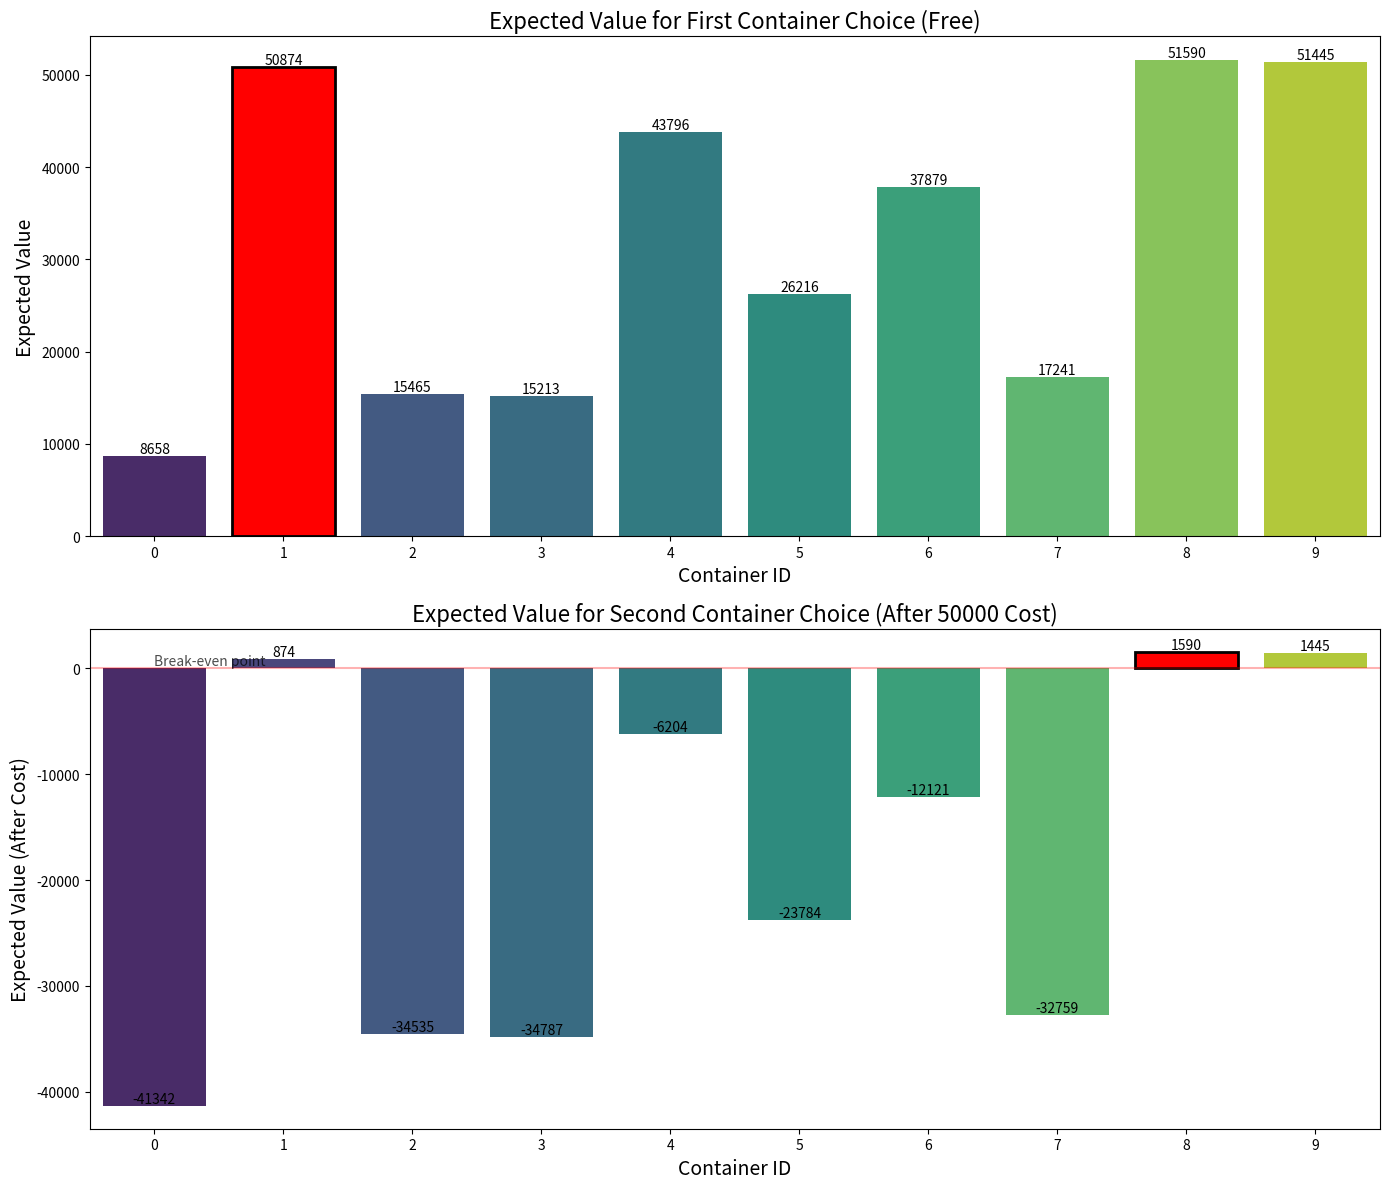
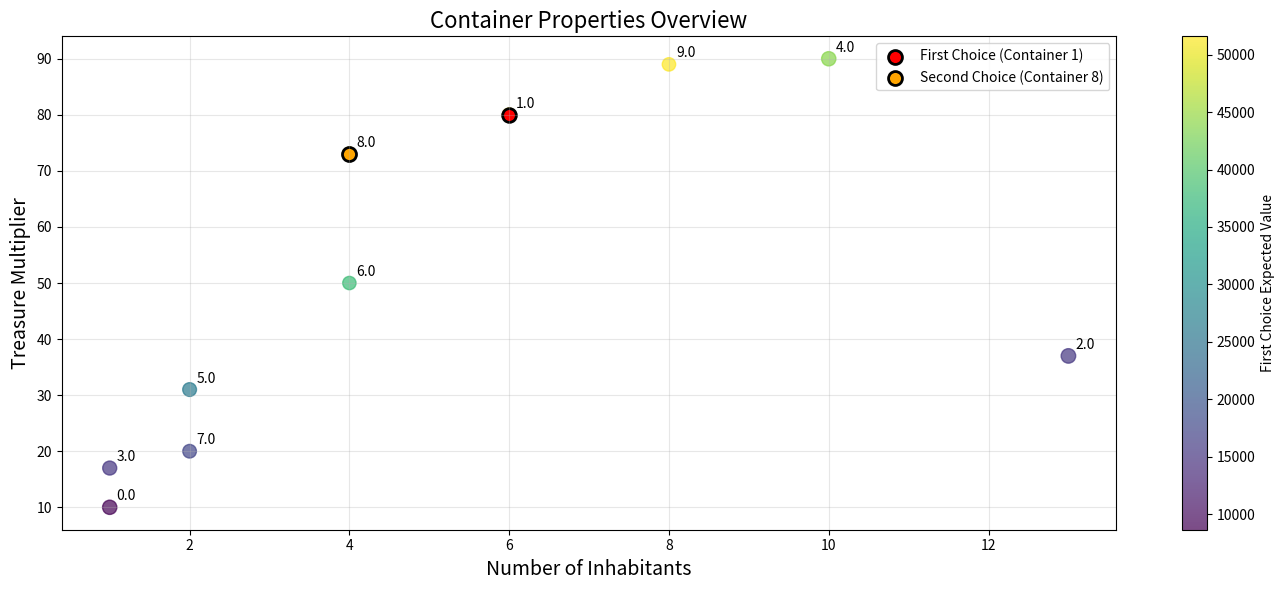

Write the Python code that produced these figures, in order.
import random
import numpy as np
import matplotlib.pyplot as plt
import pandas as pd
import seaborn as sns

# Define the container data
containers = [
    {'id': 0, 'multiplier': 10, 'inhabitants': 1},
    {'id': 1, 'multiplier': 80, 'inhabitants': 6},
    {'id': 2, 'multiplier': 37, 'inhabitants': 13},
    {'id': 3, 'multiplier': 17, 'inhabitants': 1},
    {'id': 4, 'multiplier': 90, 'inhabitants': 10},
    {'id': 5, 'multiplier': 31, 'inhabitants': 2},
    {'id': 6, 'multiplier': 50, 'inhabitants': 4},
    {'id': 7, 'multiplier': 20, 'inhabitants': 2},
    {'id': 8, 'multiplier': 73, 'inhabitants': 4},
    {'id': 9, 'multiplier': 89, 'inhabitants': 8}
]

BASE_TREASURE = 10000
TOTAL_PLAYERS = 2000
SECOND_CONTAINER_COST = 50000
NUM_SIMULATIONS = 200

def distribute_players_by_strategy():
    """Randomly distribute players among the three strategies"""
    strategy1_percent = random.random() * 0 + 0  # 20-80% of players
    strategy2_percent = random.random() * (1 - strategy1_percent) * 0  # 0-80% of remaining players
    strategy3_percent = 1 - strategy1_percent - strategy2_percent  # Rest are random players
    
    return {
        'strategy1': int(TOTAL_PLAYERS * strategy1_percent),
        'strategy2': int(TOTAL_PLAYERS * strategy2_percent),
        'strategy3': TOTAL_PLAYERS - int(TOTAL_PLAYERS * strategy1_percent) - int(TOTAL_PLAYERS * strategy2_percent)
    }

def strategy1(container_choices):
    """Maximize expected value considering both inhabitants and popularity"""
    expected_values = []
    total_choices = sum(container_choices)
    
    for container in containers:
        total_treasure = BASE_TREASURE * container['multiplier']
        # Calculate the percentage this container was chosen out of all choices
        popularity = container_choices[container['id']] / total_choices if total_choices > 0 else 0
        # Calculate expected value considering both inhabitants and popularity
        divisor = container['inhabitants'] + popularity * 100  # Convert popularity to percentage
        expected_values.append({
            'id': container['id'],
            'ev': total_treasure / divisor
        })
    
    # Sort containers by expected value
    expected_values_sorted = sorted(expected_values, key=lambda x: x['ev'], reverse=True)
    
    # Choose the container with highest expected value for free first choice
    first_choice = expected_values_sorted[0]['id']
    
    # For second choice, exclude the first choice and find best remaining option
    second_choice_evs = [{'id': container['id'], 'ev': container['ev'] - SECOND_CONTAINER_COST} 
                         for container in expected_values if container['id'] != first_choice]
    
    # Sort by net expected value
    second_choice_evs.sort(key=lambda x: x['ev'], reverse=True)
    
    # Always choose a second container, even if negative EV
    second_choice = second_choice_evs[0]['id']
    
    return [first_choice, second_choice]

def strategy2():
    """Naively divide by inhabitants only"""
    expected_values = []
    
    for container in containers:
        total_treasure = BASE_TREASURE * container['multiplier']
        expected_values.append({
            'id': container['id'],
            'ev': total_treasure / container['inhabitants']
        })
    
    # Sort containers by expected value
    expected_values_sorted = sorted(expected_values, key=lambda x: x['ev'], reverse=True)
    
    # Choose the container with highest expected value for free first choice
    first_choice = expected_values_sorted[0]['id']
    
    # For second choice, exclude the first choice
    second_choice_evs = [{'id': container['id'], 'ev': container['ev'] - SECOND_CONTAINER_COST} 
                         for container in expected_values if container['id'] != first_choice]
    
    # Sort by net expected value
    second_choice_evs.sort(key=lambda x: x['ev'], reverse=True)
    
    # Always choose a second container, even if negative EV
    second_choice = second_choice_evs[0]['id']
    
    return [first_choice, second_choice]

def strategy3():
    """Choose randomly"""
    first_choice = random.randint(0, len(containers) - 1)
    
    # Second choice must be different from first
    second_choice = random.randint(0, len(containers) - 1)
    while second_choice == first_choice:
        second_choice = random.randint(0, len(containers) - 1)
        
    return [first_choice, second_choice]

def run_simulation():
    """Run the simulation"""
    # Distribute players by strategy
    player_distribution = distribute_players_by_strategy()
    print("Player distribution:", player_distribution)
    
    # Initialize container choices counter
    container_choices = [0] * len(containers)
    
    # First pass: have all players make initial choices to establish baseline popularity
    # Strategy 1 players (initial guess)
    for i in range(player_distribution['strategy1']):
        initial_choices = strategy2()  # Start with strategy2 for initial estimates
        container_choices[initial_choices[0]] += 1
        container_choices[initial_choices[1]] += 1
    
    # Strategy 2 players
    for i in range(player_distribution['strategy2']):
        choices = strategy2()
        container_choices[choices[0]] += 1
        container_choices[choices[1]] += 1
    
    # Strategy 3 players
    for i in range(player_distribution['strategy3']):
        choices = strategy3()
        container_choices[choices[0]] += 1
        container_choices[choices[1]] += 1
    
    # Second pass: Strategy 1 players update based on current choices
    strategy1_choices = []
    for i in range(player_distribution['strategy1']):
        choices = strategy1(container_choices)
        strategy1_choices.append(choices)
    
    # Reset and recount with updated choices
    container_choices = [0] * len(containers)
    
    # Strategy 1 players (updated)
    for choices in strategy1_choices:
        container_choices[choices[0]] += 1
        container_choices[choices[1]] += 1
    
    # Strategy 2 players
    for i in range(player_distribution['strategy2']):
        choices = strategy2()
        container_choices[choices[0]] += 1
        container_choices[choices[1]] += 1
    
    # Strategy 3 players
    for i in range(player_distribution['strategy3']):
        choices = strategy3()
        container_choices[choices[0]] += 1
        container_choices[choices[1]] += 1
    
    print("Final container choices distribution:", container_choices)
    
    # Calculate actual expected values based on final distribution
    total_choices = sum(container_choices)
    expected_values = []
    
    for index, container in enumerate(containers):
        total_treasure = BASE_TREASURE * container['multiplier']
        popularity = container_choices[index] / total_choices if total_choices > 0 else 0
        divisor = container['inhabitants'] + popularity * 100  # Convert to percentage
        ev = total_treasure / divisor
        
        expected_values.append({
            'id': container['id'],
            'multiplier': container['multiplier'],
            'inhabitants': container['inhabitants'],
            'choices': container_choices[index],
            'popularity': popularity * 100,  # Display as percentage
            'divisor': divisor,
            'rawEV': ev,
            'firstChoiceEV': ev,
            'secondChoiceEV': ev - SECOND_CONTAINER_COST
        })
    
    # Find optimal pair of containers
    best_total_ev = float('-inf')
    best_combo = (0, 0)
    
    for i in range(len(containers)):
        for j in range(len(containers)):
            if i != j:  # Ensure different containers
                first_ev = expected_values[i]['firstChoiceEV']
                second_ev = expected_values[j]['secondChoiceEV']
                total_ev = first_ev + second_ev
                if total_ev > best_total_ev:
                    best_total_ev = total_ev
                    best_combo = (i, j)
    
    # Return the optimal choices
    return {
        'firstChoice': best_combo[0],
        'secondChoice': best_combo[1],
        'allContainerEVs': expected_values,
        'containerChoices': container_choices,
        'totalEV': best_total_ev
    }

def visualize_expected_values(ev_data, optimal_combo=None):
    """Create visualizations of the expected values for containers"""
    # Create a DataFrame for easier plotting
    df = pd.DataFrame(ev_data)
    
    # Set up the figure and axes
    fig, axs = plt.subplots(2, 1, figsize=(14, 12), gridspec_kw={'height_ratios': [1, 1]})
    
    # 1. First Choice EV Visualization
    ax1 = axs[0]
    sns.barplot(x='id', y='firstChoiceEV', data=df, ax=ax1, palette='viridis')
    ax1.set_title('Expected Value for First Container Choice (Free)', fontsize=16)
    ax1.set_xlabel('Container ID', fontsize=14)
    ax1.set_ylabel('Expected Value', fontsize=14)
    
    if optimal_combo:
        # Highlight the optimal first choice
        bar_color = ax1.patches[optimal_combo[0]].get_facecolor()
        ax1.patches[optimal_combo[0]].set_facecolor('red')
        ax1.patches[optimal_combo[0]].set_edgecolor('black')
        ax1.patches[optimal_combo[0]].set_linewidth(2)
    
    # Add value labels on top of each bar
    for i, p in enumerate(ax1.patches):
        ax1.annotate(f'{p.get_height():.0f}', 
                     (p.get_x() + p.get_width() / 2., p.get_height()), 
                     ha='center', va='bottom', fontsize=10)
    
    # 2. Second Choice EV Visualization (after paying cost)
    ax2 = axs[1]
    sns.barplot(x='id', y='secondChoiceEV', data=df, ax=ax2, palette='viridis')
    ax2.set_title(f'Expected Value for Second Container Choice (After {SECOND_CONTAINER_COST} Cost)', fontsize=16)
    ax2.set_xlabel('Container ID', fontsize=14)
    ax2.set_ylabel('Expected Value (After Cost)', fontsize=14)
    
    if optimal_combo:
        # Highlight the optimal second choice
        bar_color = ax2.patches[optimal_combo[1]].get_facecolor()
        ax2.patches[optimal_combo[1]].set_facecolor('red')
        ax2.patches[optimal_combo[1]].set_edgecolor('black')
        ax2.patches[optimal_combo[1]].set_linewidth(2)
    
    # Add value labels on top of each bar
    for i, p in enumerate(ax2.patches):
        ax2.annotate(f'{p.get_height():.0f}', 
                     (p.get_x() + p.get_width() / 2., p.get_height()), 
                     ha='center', va='bottom', fontsize=10)
    
    # Add a horizontal line at y=0 for second choice to show break-even point
    ax2.axhline(y=0, color='r', linestyle='-', alpha=0.3)
    ax2.text(0, 0, 'Break-even point', fontsize=10, va='bottom', ha='left', alpha=0.7)
    
    plt.tight_layout()
    
    # 3. Create a third visualization showing container properties
    fig2, ax3 = plt.subplots(figsize=(14, 6))
    
    # Create a DataFrame with container properties
    prop_df = pd.DataFrame([
        {'id': i, 'multiplier': c['multiplier'], 'inhabitants': c['inhabitants'], 
         'popularity': next(item['popularity'] for item in ev_data if item['id'] == i)}
        for i, c in enumerate(containers)
    ])
    
    # Create a bubble chart where:
    # - x-axis is inhabitants
    # - y-axis is multiplier
    # - size is popularity
    # - color gradient is first choice EV
    scatter = ax3.scatter(prop_df['inhabitants'], prop_df['multiplier'], 
                         s=prop_df['popularity'] * 10, # Scale for better visibility
                         c=[item['firstChoiceEV'] for item in ev_data],
                         cmap='viridis', alpha=0.7)
    
    # Add container IDs as labels
    for i, row in prop_df.iterrows():
        ax3.annotate(f"{row['id']}", 
                    (row['inhabitants'], row['multiplier']),
                    xytext=(5, 5), textcoords='offset points')
    
    # Add colorbar
    cbar = plt.colorbar(scatter)
    cbar.set_label('First Choice Expected Value')
    
    # Set labels and title
    ax3.set_xlabel('Number of Inhabitants', fontsize=14)
    ax3.set_ylabel('Treasure Multiplier', fontsize=14)
    ax3.set_title('Container Properties Overview', fontsize=16)
    ax3.grid(True, alpha=0.3)
    
    if optimal_combo:
        # Highlight optimal containers
        first_choice = prop_df[prop_df['id'] == optimal_combo[0]].iloc[0]
        second_choice = prop_df[prop_df['id'] == optimal_combo[1]].iloc[0]
        
        ax3.scatter(first_choice['inhabitants'], first_choice['multiplier'], 
                   s=first_choice['popularity'] * 10,
                   color='red', edgecolor='black', linewidth=2)
        
        ax3.scatter(second_choice['inhabitants'], second_choice['multiplier'], 
                   s=second_choice['popularity'] * 10,
                   color='orange', edgecolor='black', linewidth=2)
        
        # Add a legend for optimal choices
        ax3.scatter([], [], s=100, color='red', edgecolor='black', linewidth=2, label=f'First Choice (Container {optimal_combo[0]})')
        ax3.scatter([], [], s=100, color='orange', edgecolor='black', linewidth=2, label=f'Second Choice (Container {optimal_combo[1]})')
        ax3.legend()
    
    plt.tight_layout()
    
    return fig, fig2

def main():
    # Run multiple simulations to get a more robust result
    combo_counts = {}
    all_simulation_evs = []
    
    for i in range(NUM_SIMULATIONS):
        result = run_simulation()
        combo = (result['firstChoice'], result['secondChoice'])
        combo_counts[combo] = combo_counts.get(combo, 0) + 1
        all_simulation_evs.append(result['allContainerEVs'])
    
    print("\nContainer combination distribution across simulations:")
    for combo, count in sorted(combo_counts.items(), key=lambda x: x[1], reverse=True):
        print(f"First choice: {combo[0]}, Second choice: {combo[1]} - Count: {count}")
    
    # Find the most frequently optimal combination
    optimal_combo = max(combo_counts.items(), key=lambda x: x[1])[0]
    
    print("\nMost optimal combination:")
    print(f"First choice: Container {optimal_combo[0]}")
    print(f"Second choice: Container {optimal_combo[1]}")
    
    # Run one more detailed simulation to show the full breakdown
    print("\nDetailed breakdown of final simulation:")
    final_result = run_simulation()
    print("Detailed EV calculations for all containers:")
    for container in final_result['allContainerEVs']:
        print(f"Container {container['id']}: Multiplier={container['multiplier']}, "
              f"Inhabitants={container['inhabitants']}, Choices={container['choices']}, "
              f"Popularity={container['popularity']:.2f}%, Divisor={container['divisor']:.2f}, "
              f"First Choice EV={container['firstChoiceEV']:.2f}, "
              f"Second Choice EV={container['secondChoiceEV']:.2f}")
    
    # Create visualization
    fig1, fig2 = visualize_expected_values(final_result['allContainerEVs'], optimal_combo)
    
    # Return the final recommendation
    print("\nFINAL RECOMMENDATION:")
    print(f"You should choose Container {optimal_combo[0]} as your first (free) choice.")
    print(f"You should choose Container {optimal_combo[1]} as your second choice, paying 50,000 SeaShells.")
    print(f"Expected total EV: {final_result['totalEV']:.2f}")
    
    # Save or show the figures
    # fig1.savefig('container_expected_values.png')
    # fig2.savefig('container_properties.png')
    plt.show()

if __name__ == "__main__":
    main()